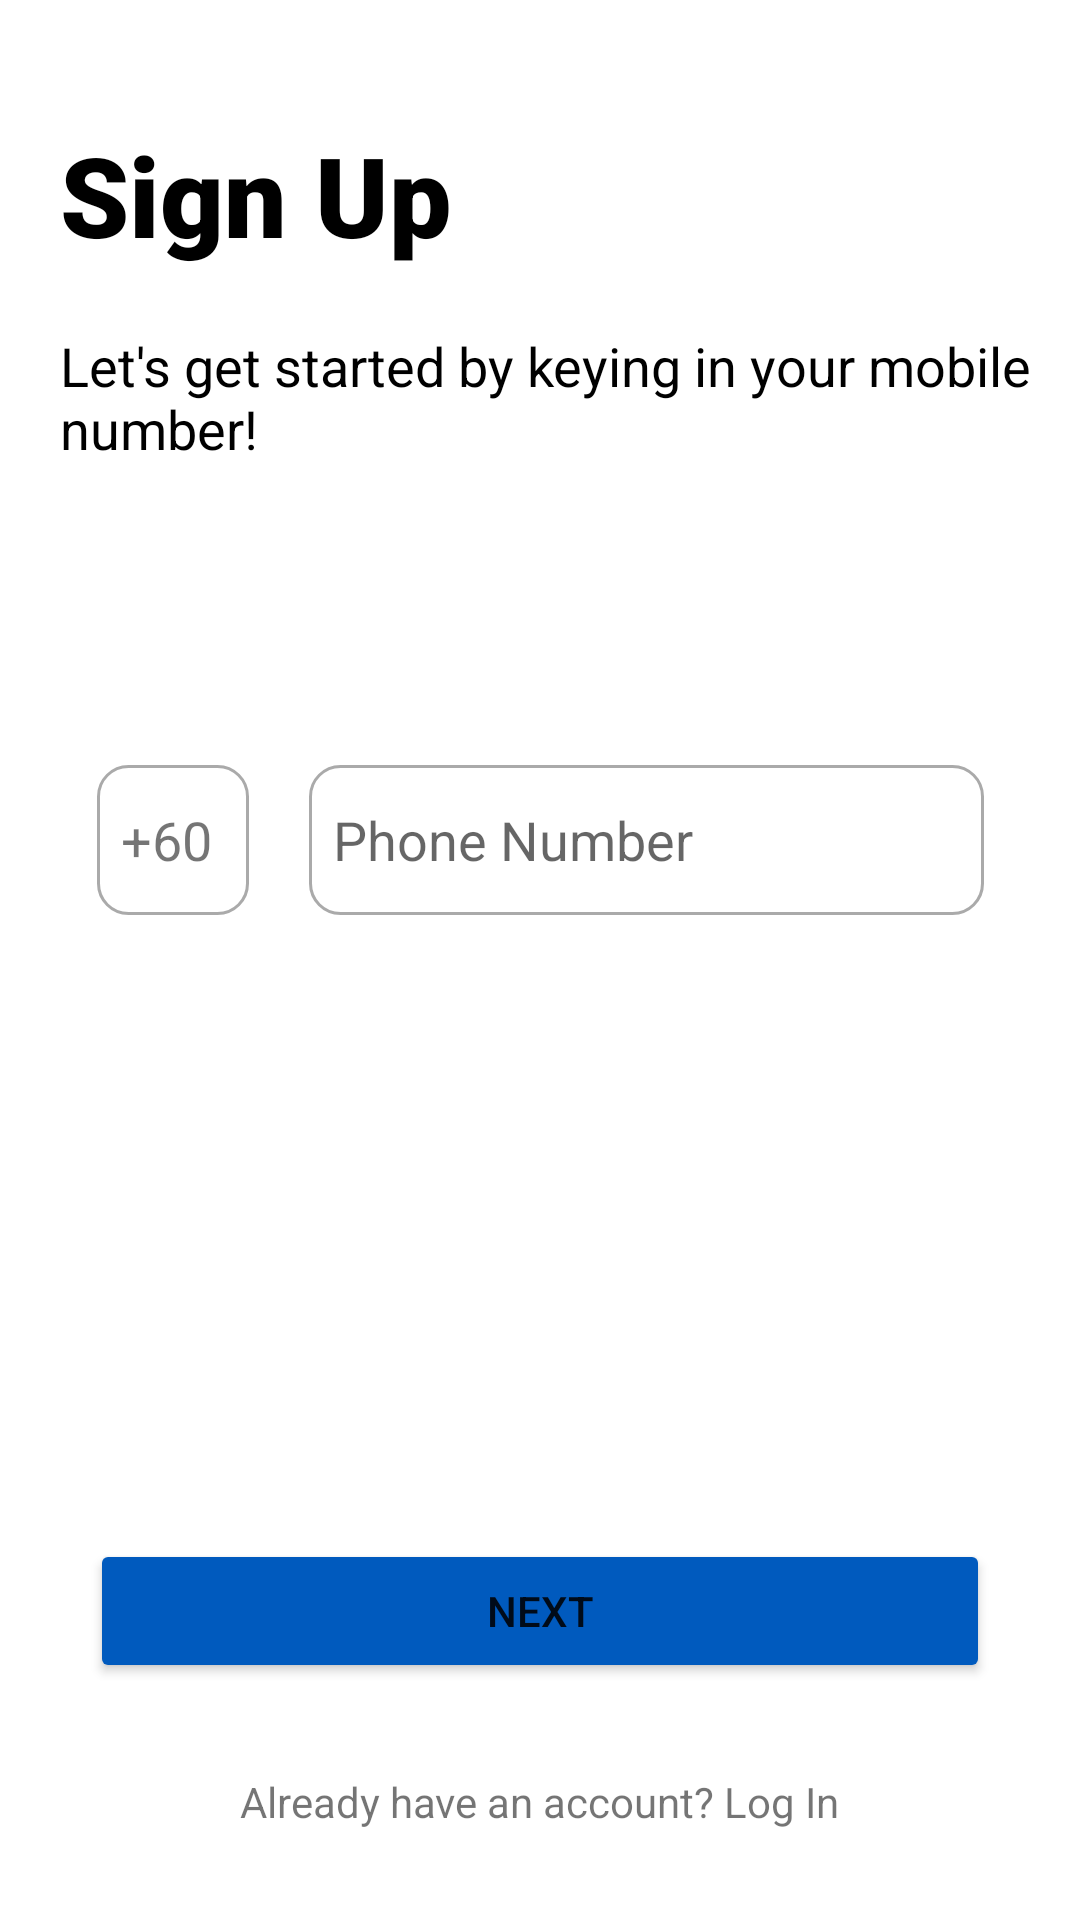

Produce the Android XML layout that renders to this screen, including the resource entries it uses.
<!-- AndroidManifest.xml: application theme Theme.Lilol -->
<!-- res/layout/activity_tng_register.xml -->
<?xml version="1.0" encoding="utf-8"?>
<androidx.constraintlayout.widget.ConstraintLayout xmlns:android="http://schemas.android.com/apk/res/android"
    xmlns:app="http://schemas.android.com/apk/res-auto"
    xmlns:tools="http://schemas.android.com/tools"
    android:layout_width="match_parent"
    android:layout_height="match_parent">

    <ImageView
        android:id="@+id/back_icon2"
        android:layout_width="wrap_content"
        android:layout_height="wrap_content"
        android:layout_marginLeft="20dp"
        android:layout_marginTop="20dp"
        app:layout_constraintStart_toStartOf="parent"
        app:layout_constraintTop_toTopOf="parent"
        app:srcCompat="@drawable/ic_baseline_arrow_back_24" />

    <TextView
        android:id="@+id/let_s_log_y"
        android:layout_width="wrap_content"
        android:layout_height="wrap_content"
        android:layout_alignParentLeft="true"
        android:layout_alignParentTop="true"
        android:layout_marginStart="20dp"
        android:layout_marginTop="20dp"
        android:fontFamily="sans-serif-black"
        android:gravity="top"
        android:text="Sign Up"
        android:textAppearance="@style/let_s_log_y"
        app:layout_constraintStart_toStartOf="parent"
        app:layout_constraintTop_toBottomOf="@+id/back_icon2" />



    <Button
        android:id="@+id/register_button"
        android:layout_width="300dp"
        android:layout_height="wrap_content"
        android:layout_marginBottom="30dp"
        android:backgroundTint="@color/tng_theme"
        android:text="Next"
        app:cornerRadius="30dp"
        app:layout_constraintBottom_toTopOf="@+id/login_text"
        app:layout_constraintEnd_toEndOf="parent"
        app:layout_constraintStart_toStartOf="parent" />

    <TextView
        android:id="@+id/login_text"
        android:layout_width="wrap_content"
        android:layout_height="wrap_content"
        android:layout_alignParentLeft="true"
        android:layout_alignParentTop="true"
        android:layout_marginBottom="30dp"
        android:fontFamily="sans-serif"
        android:gravity="top"
        android:text="Already have an account? Log In"
        app:layout_constraintBottom_toBottomOf="parent"
        app:layout_constraintEnd_toEndOf="parent"
        app:layout_constraintStart_toStartOf="parent" />

    <TextView
        android:id="@+id/welcome_bac"
        android:layout_width="350dp"
        android:layout_height="wrap_content"
        android:layout_alignParentLeft="true"
        android:layout_alignParentTop="true"
        android:layout_marginStart="20dp"
        android:layout_marginTop="20dp"
        android:fontFamily="sans-serif"
        android:gravity="top"
        android:text="Let's get started by keying in your mobile number!"
        android:textAppearance="@style/welcome_bac"
        app:layout_constraintStart_toStartOf="parent"
        app:layout_constraintTop_toBottomOf="@+id/let_s_log_y" />


    <androidx.constraintlayout.widget.ConstraintLayout
        android:layout_width="wrap_content"
        android:layout_height="wrap_content"
        android:layout_marginTop="100dp"
        app:layout_constraintEnd_toEndOf="parent"
        app:layout_constraintStart_toStartOf="parent"
        app:layout_constraintTop_toBottomOf="@+id/welcome_bac">

        <EditText
            android:id="@+id/phone_num"
            android:layout_width="225dp"
            android:layout_height="50dp"
            android:layout_marginStart="20dp"
            android:background="@drawable/input_border"
            android:ems="10"
            android:hint="Phone Number"
            android:inputType="phone"
            android:textSize="18dp"
            app:layout_constraintStart_toEndOf="@+id/phone_num_text" />

        <TextView
            android:id="@+id/phone_num_text"
            android:layout_width="wrap_content"
            android:layout_height="50dp"
            android:layout_marginEnd="20dp"
            android:background="@drawable/input_border"
            android:gravity="center"
            android:text="+60 "
            android:textSize="18dp"
            app:layout_constraintEnd_toStartOf="@+id/phone_num"
            tools:layout_editor_absoluteY="0dp" />

    </androidx.constraintlayout.widget.ConstraintLayout>

</androidx.constraintlayout.widget.ConstraintLayout>
<!-- resources referenced by this layout -->
<resources>
  <color name="tng_theme">#005ABE</color>
  <!-- drawable input_border (drawable) -->
  <?xml version="1.0" encoding="utf-8"?>
  <selector xmlns:android="http://schemas.android.com/apk/res/android">
  
      <item android:state_enabled="true" android:state_focused="true">
          <shape android:shape="rectangle">
              <solid android:color="@android:color/white"/>
              <corners android:radius="10dp"/>
              <padding android:top="10dp"/>
              <padding android:bottom="10dp"/>
              <padding android:left="8dp"/>
              <padding android:right="8dp"/>
              <stroke android:color="@android:color/black" android:width="2dp"/>
          </shape>
      </item>
  
      <item android:state_enabled="true">
          <shape android:shape="rectangle">
              <solid android:color="@android:color/white"/>
              <corners android:radius="10dp"/>
              <padding android:top="10dp"/>
              <padding android:bottom="10dp"/>
              <padding android:left="8dp"/>
              <padding android:right="8dp"/>
              <stroke android:color="@android:color/darker_gray" android:width="1dp"/>
          </shape>
      </item>
  
  </selector>
  <style name="let_s_log_y">
          <item name="android:textSize">
              37sp
          </item>
          <item name="android:textColor">
              #000000
          </item>
          <item name="android:fontFamily">
              @font/roboto_bold
          </item>
      </style>
  <style name="welcome_bac">
          <item name="android:textSize">
              18sp
          </item>
          <item name="android:textColor">
              #000000
          </item>
          <item name="android:fontFamily">
              @font/roboto_medium
          </item>
      </style>
  <style name="Theme.Lilol" parent="Theme.MaterialComponents.DayNight.NoActionBar">
          
          <item name="colorPrimary">@color/main_theme</item>
          <item name="colorPrimaryVariant">@color/main_theme</item>
          <item name="colorOnPrimary">@color/white</item>
          
          <item name="colorSecondary">@color/teal_200</item>
          <item name="colorSecondaryVariant">@color/teal_700</item>
          <item name="colorOnSecondary">@color/black</item>
          
          <item name="android:statusBarColor">?attr/colorPrimaryVariant</item>
          
      </style>
  <color name="main_theme">#3A8CEB</color>
  <color name="white">#FFFFFFFF</color>
  <color name="teal_200">#FF03DAC5</color>
  <color name="teal_700">#FF018786</color>
  <color name="black">#FF000000</color>
</resources>
